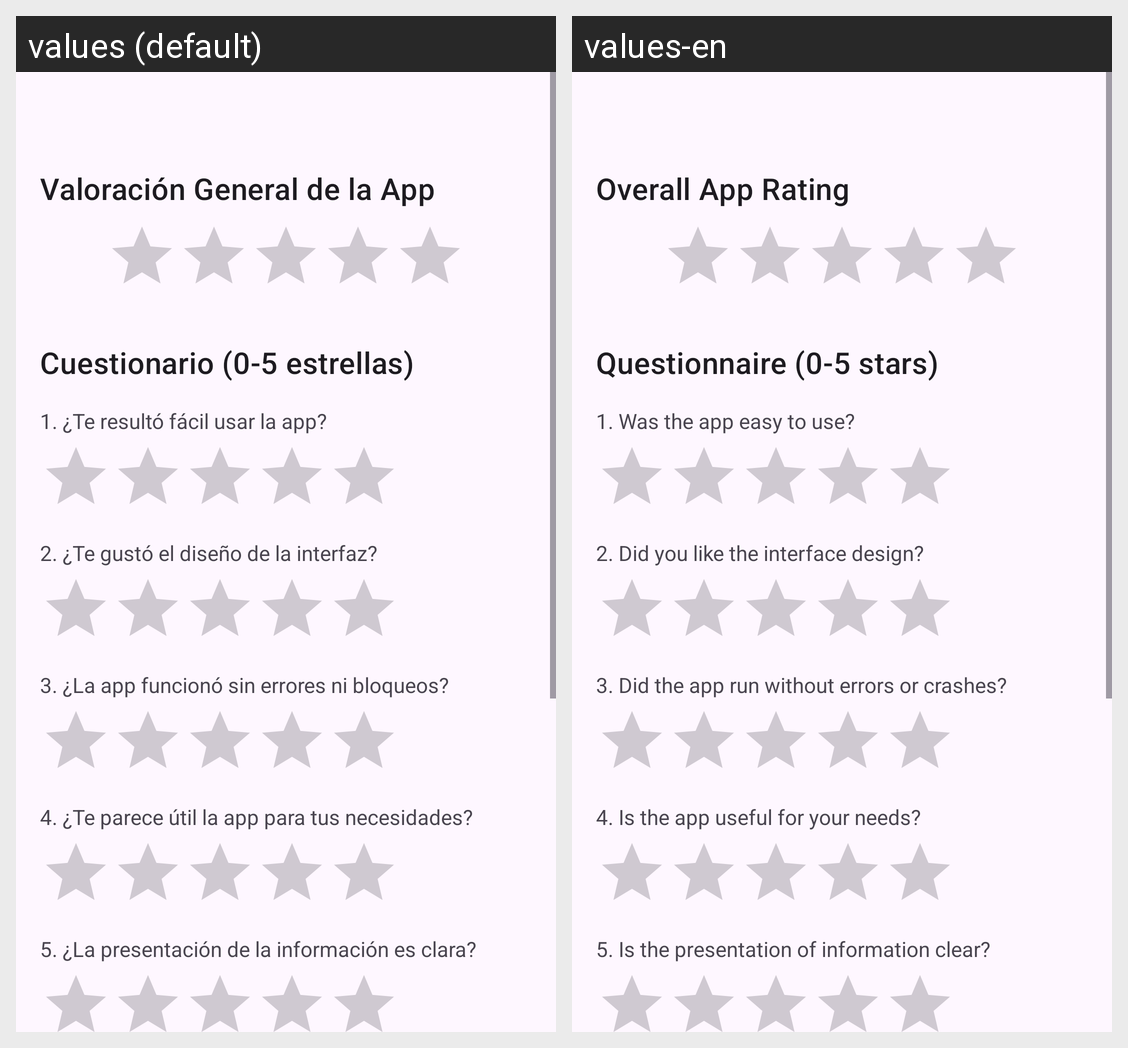

Here is an Android app screen in its default locale and in the app's own translations. Write out the translated-string differences for the strings that appear on this screen.
Android screen res/layout/activity_feedback.xml rendered under 2 locales, left to right: values (default), values-en. Device: Nexus 5 (rendered at 1080×1920; each locale shown at half size, 540×960, under a caption strip naming it); theme Theme.SmartFreezer.
Strings drawn on this screen, with the default value and each locale's value (text and hints the layout hard-codes, and strings that could not be matched under every locale, appear in the picture but are not listed):

valoraci_n_general_de_la_app
  values: Valoración General de la App
  values-en: Overall App Rating

cuestionario_0_5_estrellas
  values: Cuestionario (0-5 estrellas)
  values-en: Questionnaire (0-5 stars)

_1_te_result_f_cil_usar_la_app
  values: 1. ¿Te resultó fácil usar la app?
  values-en: 1. Was the app easy to use?

_2_te_gust_el_dise_o_de_la_interfaz
  values: 2. ¿Te gustó el diseño de la interfaz?
  values-en: 2. Did you like the interface design?

_3_la_app_funcion_sin_errores_ni_bloqueos
  values: 3. ¿La app funcionó sin errores ni bloqueos?
  values-en: 3. Did the app run without errors or crashes?

_4_te_parece_til_la_app_para_tus_necesidades
  values: 4. ¿Te parece útil la app para tus necesidades?
  values-en: 4. Is the app useful for your needs?

_5_la_presentaci_n_de_la_informaci_n_es_clara
  values: 5. ¿La presentación de la información es clara?
  values-en: 5. Is the presentation of information clear?
